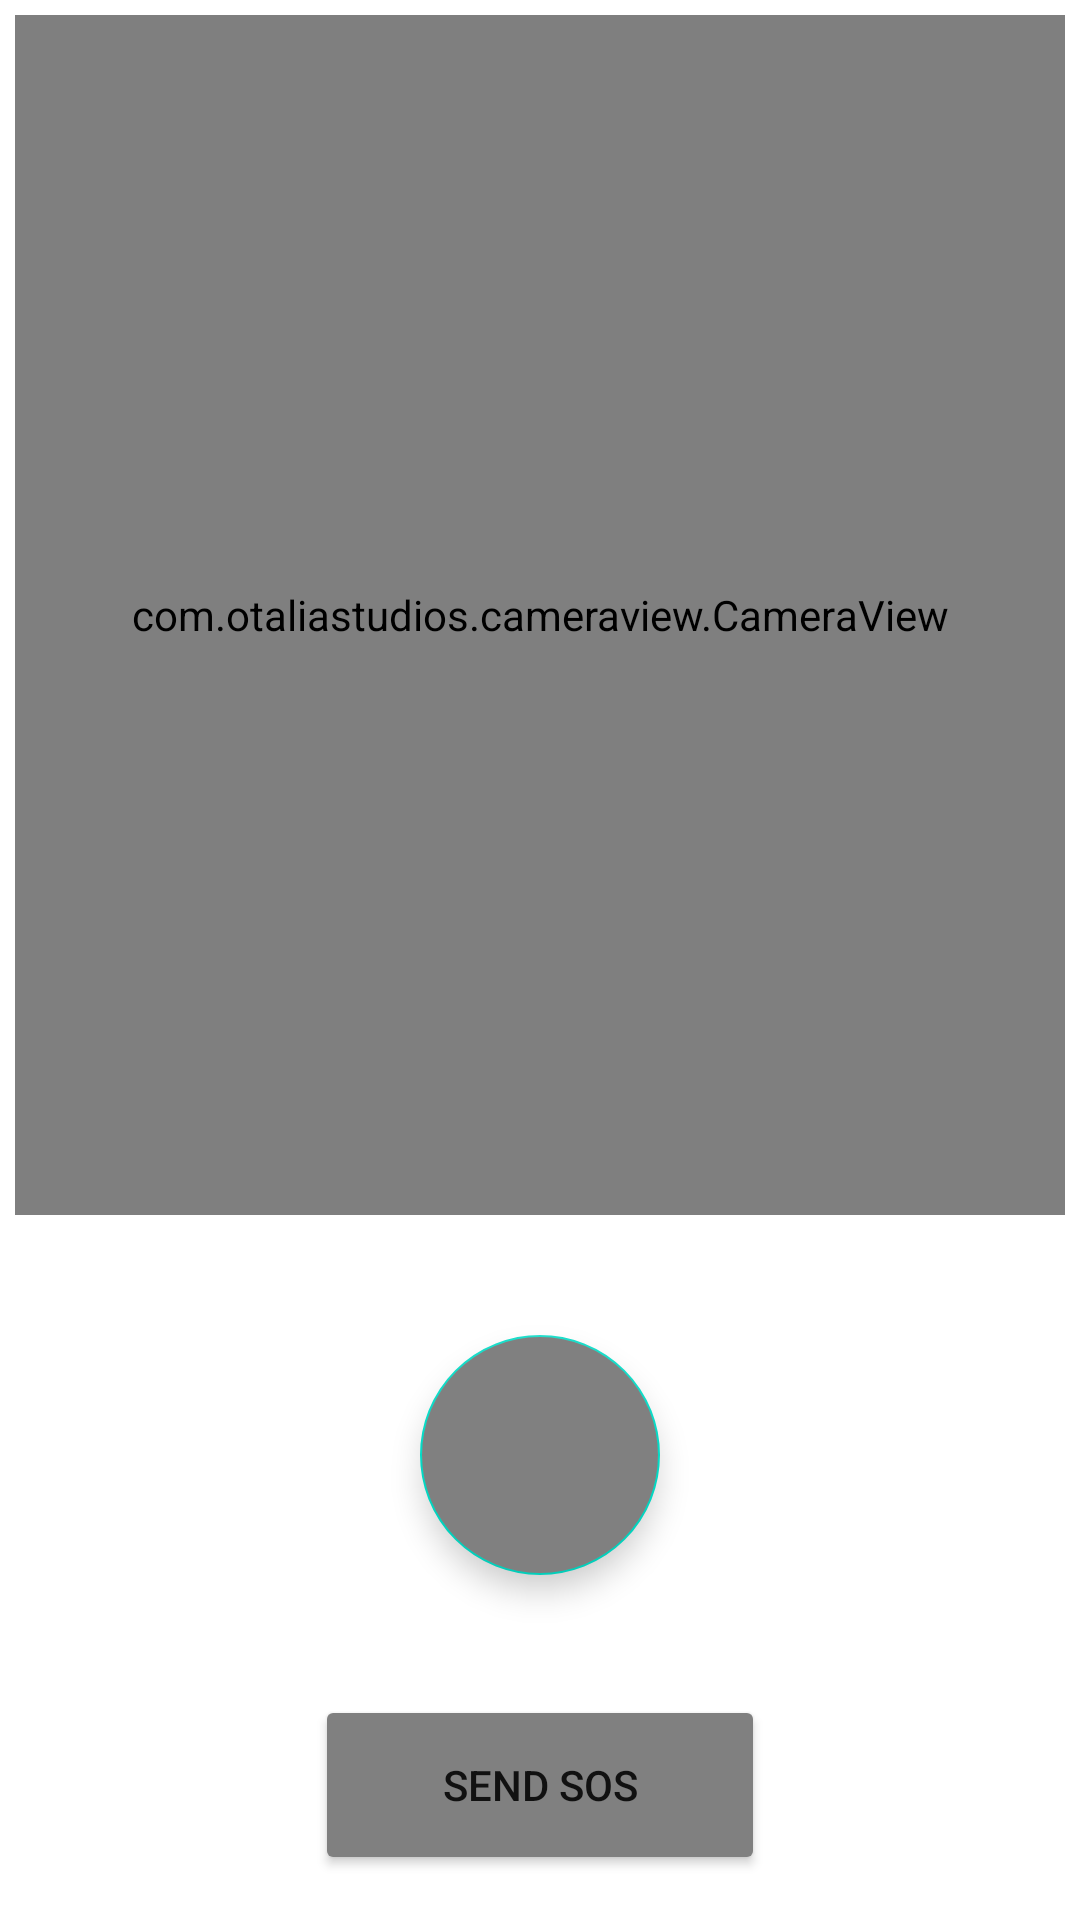

Write the Android layout XML for this screen, with the resource values it uses.
<!-- AndroidManifest.xml: application theme Theme.SeamfixSOS -->
<!-- res/layout/fragment_camera.xml -->
<?xml version="1.0" encoding="utf-8"?>
<androidx.constraintlayout.widget.ConstraintLayout xmlns:android="http://schemas.android.com/apk/res/android"
    xmlns:tools="http://schemas.android.com/tools"
    android:layout_width="match_parent"
    android:layout_height="match_parent"
    xmlns:app="http://schemas.android.com/apk/res-auto"
    tools:context=".presentation.camera.CameraFragment">

    <com.otaliastudios.cameraview.CameraView
        android:id="@+id/camera"
        android:layout_width="match_parent"
        android:layout_margin="5dp"
        app:layout_constraintStart_toStartOf="parent"
        app:cameraPreview="glSurface"
        app:layout_constraintTop_toTopOf="parent"
        app:cameraAudio="on"
        app:layout_constraintEnd_toEndOf="parent"
        android:layout_height="400dp"/>

    <com.google.android.material.floatingactionbutton.FloatingActionButton
        android:layout_width="wrap_content"
        android:id="@+id/snap"
        android:layout_marginTop="40dp"
        android:src="@drawable/ic_snap"
        android:background="@drawable/custom_ripple"
        android:clickable="true"
        android:backgroundTint="#808080"
        app:maxImageSize="80dp"
        app:fabCustomSize="80dp"
        app:layout_constraintStart_toStartOf="@id/camera"
        app:layout_constraintEnd_toEndOf="@id/camera"
        app:layout_constraintTop_toBottomOf="@id/camera"
        android:layout_height="wrap_content"
        android:focusable="true"
        android:contentDescription="@string/snap" />

    <Button
        android:layout_width="150dp"
        android:layout_height="60dp"
        android:text="@string/send_sos"
        android:backgroundTint="#808080"
        app:layout_constraintStart_toStartOf="@id/snap"
        app:layout_constraintEnd_toEndOf="@id/snap"
        app:layout_constraintTop_toBottomOf="@id/snap"
        android:layout_marginTop="40dp"
        android:id="@+id/send"/>
</androidx.constraintlayout.widget.ConstraintLayout>
<!-- resources referenced by this layout -->
<resources>
  <!-- drawable custom_ripple (drawable) -->
  <?xml version="1.0" encoding="utf-8"?>
  <ripple xmlns:android="http://schemas.android.com/apk/res/android"
      android:color="@color/ripple_color">
      <item
          android:id="@android:id/mask"
          android:drawable="@color/ripple_color"/>
  </ripple>
  <string name="send_sos">Send SOS</string>
  <string name="snap">Snap</string>
  <style name="Theme.SeamfixSOS" parent="Theme.MaterialComponents.DayNight.DarkActionBar">
          
          <item name="colorPrimary">@color/red</item>
          <item name="colorPrimaryVariant">@color/blood_red</item>
          <item name="colorOnPrimary">@color/white</item>
          
          <item name="colorSecondary">@color/teal_200</item>
          <item name="colorSecondaryVariant">@color/teal_700</item>
          <item name="colorOnSecondary">@color/black</item>
          
          <item name="android:statusBarColor">?attr/colorPrimaryVariant</item>
          
      </style>
  <color name="ripple_color">#7E8494</color>
  <color name="red">#FFFF0000</color>
  <color name="blood_red">#FF880808</color>
  <color name="white">#FFFFFFFF</color>
  <color name="teal_200">#FF03DAC5</color>
  <color name="teal_700">#FF018786</color>
  <color name="black">#FF000000</color>
</resources>
